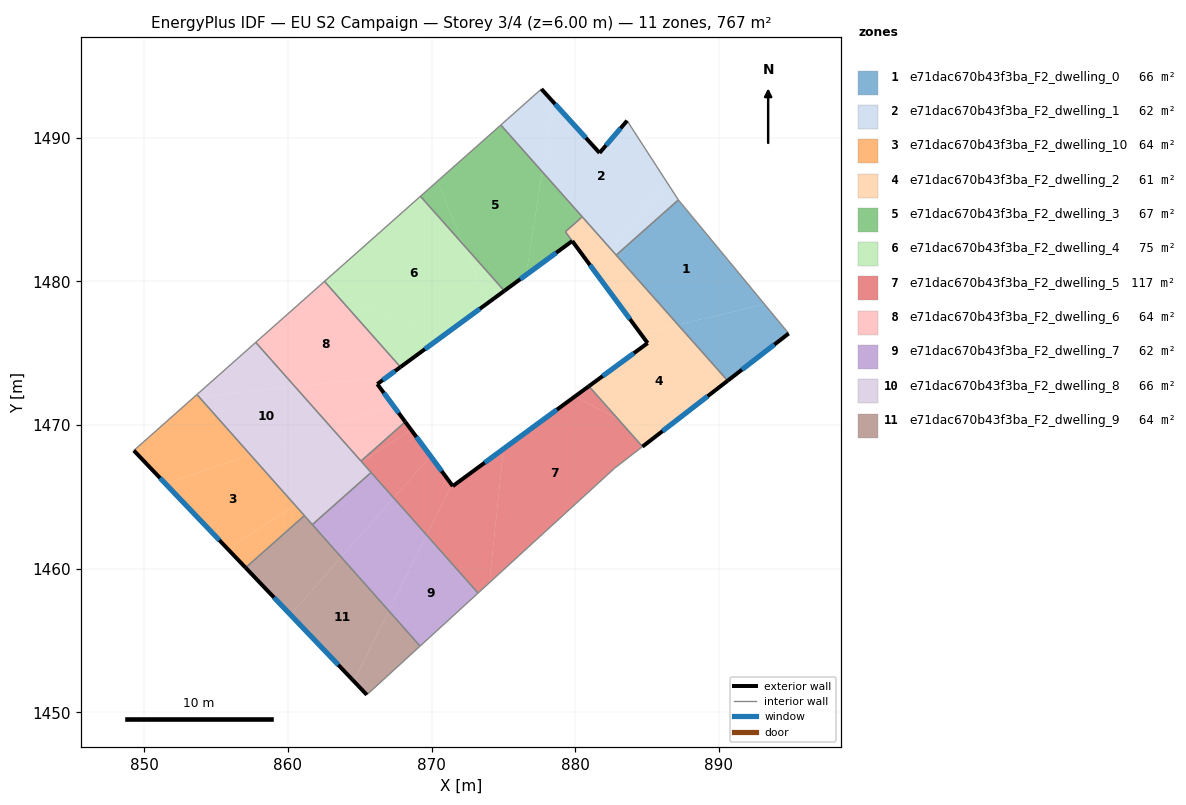
=== STOREY PLAN SPEC (per zone: floor XY polygon, exterior-wall plan segments, windows/doors) ===
zone 1: e71dac670b43f3ba_F2_dwelling_0  (66.2 m²)
  floor: (887.18, 1485.68) (893.19, 1478.41) (887.15, 1476.99) (882.85, 1481.84)
  floor: (893.19, 1478.41) (894.86, 1476.38) (890.61, 1473.09) (887.15, 1476.99)
  exterior wall: (890.61, 1473.09) – (894.86, 1476.38)  [5.4 m]
    window: (891.61, 1473.86) – (893.86, 1475.61)  [4.5 m²]
  interior walls: 3
zone 2: e71dac670b43f3ba_F2_dwelling_1  (61.6 m²)
  floor: (883.61, 1491.19) (886.43, 1486.84) (882.49, 1482.25) (877.70, 1487.65) (878.45, 1492.52) (881.70, 1488.95)
  floor: (886.43, 1486.84) (887.18, 1485.68) (882.85, 1481.84) (882.49, 1482.25)
  floor: (877.65, 1493.40) (878.45, 1492.52) (877.70, 1487.65) (874.82, 1490.89)
  exterior wall: (881.70, 1488.95) – (877.65, 1493.40)  [6.0 m]
    window: (880.74, 1489.99) – (878.60, 1492.35)  [5.1 m²]
  exterior wall: (883.61, 1491.19) – (881.70, 1488.95)  [3.0 m]
    window: (883.16, 1490.67) – (882.15, 1489.48)  [2.5 m²]
  interior walls: 5
zone 3: e71dac670b43f3ba_F2_dwelling_10  (63.9 m²)
  floor: (857.37, 1467.95) (860.50, 1464.43) (855.81, 1461.38) (851.48, 1465.91)
  floor: (860.50, 1464.43) (861.14, 1463.70) (857.05, 1460.07) (855.81, 1461.38)
  floor: (853.81, 1471.97) (857.37, 1467.95) (851.48, 1465.91) (849.27, 1468.23) (853.45, 1471.93)
  floor: (853.67, 1472.13) (853.81, 1471.97) (853.45, 1471.93)
  exterior wall: (849.27, 1468.23) – (857.05, 1460.07)  [11.3 m]
    window: (851.10, 1466.31) – (855.23, 1461.99)  [9.5 m²]
  interior walls: 3
zone 4: e71dac670b43f3ba_F2_dwelling_2  (60.8 m²)
  floor: (887.15, 1476.99) (890.61, 1473.09) (885.48, 1469.12) (882.97, 1470.43) (880.95, 1472.71) (885.04, 1475.71) (884.55, 1476.38)
  floor: (885.48, 1469.12) (884.68, 1468.50) (882.97, 1470.43)
  floor: (880.49, 1484.50) (882.49, 1482.25) (881.26, 1480.83) (879.32, 1483.46)
  floor: (882.49, 1482.25) (887.15, 1476.99) (884.55, 1476.38) (881.26, 1480.83)
  exterior wall: (884.68, 1468.50) – (890.61, 1473.09)  [7.5 m]
    window: (886.08, 1469.58) – (889.22, 1472.01)  [6.3 m²]
  exterior wall: (885.04, 1475.71) – (880.95, 1472.71)  [5.1 m]
    window: (884.08, 1475.01) – (881.91, 1473.41)  [4.3 m²]
  exterior wall: (879.80, 1482.81) – (885.04, 1475.71)  [8.8 m]
    window: (881.03, 1481.14) – (883.81, 1477.38)  [7.4 m²]
  interior walls: 5
zone 5: e71dac670b43f3ba_F2_dwelling_3  (67.0 m²)
  floor: (874.82, 1490.89) (877.70, 1487.65) (876.59, 1480.46) (875.07, 1479.35) (872.24, 1482.53) (870.41, 1486.98)
  floor: (877.70, 1487.65) (880.49, 1484.50) (879.32, 1483.46) (879.79, 1482.81) (876.59, 1480.46)
  floor: (870.41, 1486.98) (872.24, 1482.53) (869.23, 1485.93)
  exterior wall: (875.07, 1479.35) – (879.79, 1482.81)  [5.9 m]
    window: (876.18, 1480.16) – (878.68, 1482.00)  [4.9 m²]
  interior walls: 5
zone 6: e71dac670b43f3ba_F2_dwelling_4  (74.9 m²)
  floor: (872.24, 1482.53) (873.90, 1478.49) (870.75, 1476.18) (863.42, 1479.02) (862.55, 1480.01) (869.23, 1485.93)
  floor: (870.75, 1476.18) (867.84, 1474.04) (863.42, 1479.02)
  floor: (872.24, 1482.53) (875.07, 1479.35) (873.90, 1478.49)
  exterior wall: (867.84, 1474.04) – (875.07, 1479.35)  [9.0 m]
    window: (869.53, 1475.29) – (873.37, 1478.10)  [7.6 m²]
  interior walls: 3
zone 7: e71dac670b43f3ba_F2_dwelling_5  (116.9 m²)
  floor: (882.97, 1470.43) (884.68, 1468.50) (882.74, 1467.00) (874.03, 1459.03) (875.01, 1468.34) (879.98, 1472.00)
  floor: (875.01, 1468.34) (874.03, 1459.03) (873.24, 1458.31) (869.67, 1462.33) (871.41, 1465.84) (871.48, 1465.75)
  floor: (880.95, 1472.71) (882.97, 1470.43) (879.98, 1472.00)
  floor: (869.93, 1467.84) (871.41, 1465.84) (869.67, 1462.33) (867.36, 1464.93)
  floor: (868.57, 1469.68) (869.93, 1467.84) (867.36, 1464.93) (865.13, 1467.45)
  floor: (868.17, 1470.23) (868.57, 1469.68) (865.13, 1467.45) (865.09, 1467.50)
  exterior wall: (871.48, 1465.75) – (868.17, 1470.23)  [5.6 m]
    window: (870.70, 1466.80) – (868.94, 1469.18)  [4.7 m²]
  exterior wall: (880.95, 1472.71) – (871.48, 1465.75)  [11.8 m]
    window: (878.73, 1471.08) – (873.70, 1467.39)  [9.9 m²]
  interior walls: 6
zone 8: e71dac670b43f3ba_F2_dwelling_6  (63.9 m²)
  floor: (863.42, 1479.02) (867.84, 1474.04) (866.22, 1472.86) (865.93, 1473.25) (860.49, 1472.68) (857.76, 1475.76) (862.04, 1479.55)
  floor: (862.55, 1480.01) (863.42, 1479.02) (862.04, 1479.55)
  floor: (865.92, 1473.25) (867.30, 1471.40) (862.96, 1469.89) (860.49, 1472.68)
  floor: (867.30, 1471.40) (868.17, 1470.23) (865.09, 1467.50) (862.96, 1469.89)
  exterior wall: (866.22, 1472.86) – (867.84, 1474.04)  [2.0 m]
    window: (866.60, 1473.14) – (867.46, 1473.76)  [1.7 m²]
  exterior wall: (868.17, 1470.23) – (866.22, 1472.86)  [3.3 m]
    window: (867.71, 1470.84) – (866.68, 1472.24)  [2.8 m²]
  interior walls: 4
zone 9: e71dac670b43f3ba_F2_dwelling_7  (61.6 m²)
  floor: (867.36, 1464.93) (869.67, 1462.33) (867.03, 1457.06) (863.71, 1460.80)
  floor: (869.67, 1462.33) (873.24, 1458.31) (869.20, 1454.62) (867.03, 1457.06)
  floor: (865.79, 1466.70) (867.36, 1464.93) (863.71, 1460.80) (861.70, 1463.07)
  interior walls: 4
zone 10: e71dac670b43f3ba_F2_dwelling_8  (66.2 m²)
  floor: (860.49, 1472.68) (862.96, 1469.89) (857.37, 1467.95) (853.81, 1471.97)
  floor: (862.96, 1469.89) (865.13, 1467.45) (860.50, 1464.43) (857.37, 1467.95)
  floor: (857.76, 1475.76) (860.49, 1472.68) (853.81, 1471.97) (853.67, 1472.13)
  floor: (865.13, 1467.45) (865.79, 1466.70) (861.70, 1463.07) (860.50, 1464.43)
  interior walls: 6
zone 11: e71dac670b43f3ba_F2_dwelling_9  (63.9 m²)
  floor: (863.71, 1460.80) (867.03, 1457.06) (864.59, 1452.17) (860.17, 1456.80)
  floor: (867.03, 1457.06) (869.20, 1454.62) (865.49, 1451.22) (864.59, 1452.17)
  floor: (861.14, 1463.70) (863.71, 1460.80) (860.17, 1456.80) (857.05, 1460.07)
  exterior wall: (857.05, 1460.07) – (865.49, 1451.22)  [12.2 m]
    window: (859.04, 1457.99) – (863.51, 1453.30)  [10.3 m²]
  interior walls: 4

=== DERIVED (storey summary) ===
Building: EU S2 Campaign
Storey: 3 of 4  (floor level z = 6.00 m)
Storey gross floor area: 766.9 m²
Zones on this storey: 11
  - e71dac670b43f3ba_F2_dwelling_0: floor 66.2 m²; exterior wall 5.4 m (16.1 m²); 1 window(s) 4.5 m²; WWR 28.1%
  - e71dac670b43f3ba_F2_dwelling_1: floor 61.6 m²; exterior wall 9.0 m (26.9 m²); 2 window(s) 7.6 m²; WWR 28.1%
  - e71dac670b43f3ba_F2_dwelling_10: floor 63.9 m²; exterior wall 11.3 m (33.8 m²); 1 window(s) 9.5 m²; WWR 28.1%
  - e71dac670b43f3ba_F2_dwelling_2: floor 60.8 m²; exterior wall 21.4 m (64.2 m²); 3 window(s) 18.1 m²; WWR 28.1%
  - e71dac670b43f3ba_F2_dwelling_3: floor 67.0 m²; exterior wall 5.9 m (17.6 m²); 1 window(s) 4.9 m²; WWR 28.1%
  - e71dac670b43f3ba_F2_dwelling_4: floor 74.9 m²; exterior wall 9.0 m (26.9 m²); 1 window(s) 7.6 m²; WWR 28.1%
  - e71dac670b43f3ba_F2_dwelling_5: floor 116.9 m²; exterior wall 17.3 m (52.0 m²); 2 window(s) 14.6 m²; WWR 28.1%
  - e71dac670b43f3ba_F2_dwelling_6: floor 63.9 m²; exterior wall 5.3 m (15.8 m²); 2 window(s) 4.5 m²; WWR 28.1%
  - e71dac670b43f3ba_F2_dwelling_7: floor 61.6 m²
  - e71dac670b43f3ba_F2_dwelling_8: floor 66.2 m²
  - e71dac670b43f3ba_F2_dwelling_9: floor 63.9 m²; exterior wall 12.2 m (36.7 m²); 1 window(s) 10.3 m²; WWR 28.1%
Zone adjacency (shared interzone walls):
  - e71dac670b43f3ba_F2_dwelling_0 ↔ e71dac670b43f3ba_F2_dwelling_1
  - e71dac670b43f3ba_F2_dwelling_0 ↔ e71dac670b43f3ba_F2_dwelling_2
  - e71dac670b43f3ba_F2_dwelling_1 ↔ e71dac670b43f3ba_F2_dwelling_2
  - e71dac670b43f3ba_F2_dwelling_1 ↔ e71dac670b43f3ba_F2_dwelling_3
  - e71dac670b43f3ba_F2_dwelling_10 ↔ e71dac670b43f3ba_F2_dwelling_8
  - e71dac670b43f3ba_F2_dwelling_10 ↔ e71dac670b43f3ba_F2_dwelling_9
  - e71dac670b43f3ba_F2_dwelling_2 ↔ e71dac670b43f3ba_F2_dwelling_3
  - e71dac670b43f3ba_F2_dwelling_2 ↔ e71dac670b43f3ba_F2_dwelling_5
  - e71dac670b43f3ba_F2_dwelling_3 ↔ e71dac670b43f3ba_F2_dwelling_4
  - e71dac670b43f3ba_F2_dwelling_4 ↔ e71dac670b43f3ba_F2_dwelling_6
  - e71dac670b43f3ba_F2_dwelling_5 ↔ e71dac670b43f3ba_F2_dwelling_6
  - e71dac670b43f3ba_F2_dwelling_5 ↔ e71dac670b43f3ba_F2_dwelling_7
  - e71dac670b43f3ba_F2_dwelling_5 ↔ e71dac670b43f3ba_F2_dwelling_8
  - e71dac670b43f3ba_F2_dwelling_6 ↔ e71dac670b43f3ba_F2_dwelling_8
  - e71dac670b43f3ba_F2_dwelling_7 ↔ e71dac670b43f3ba_F2_dwelling_8
  - e71dac670b43f3ba_F2_dwelling_7 ↔ e71dac670b43f3ba_F2_dwelling_9
  - e71dac670b43f3ba_F2_dwelling_8 ↔ e71dac670b43f3ba_F2_dwelling_9